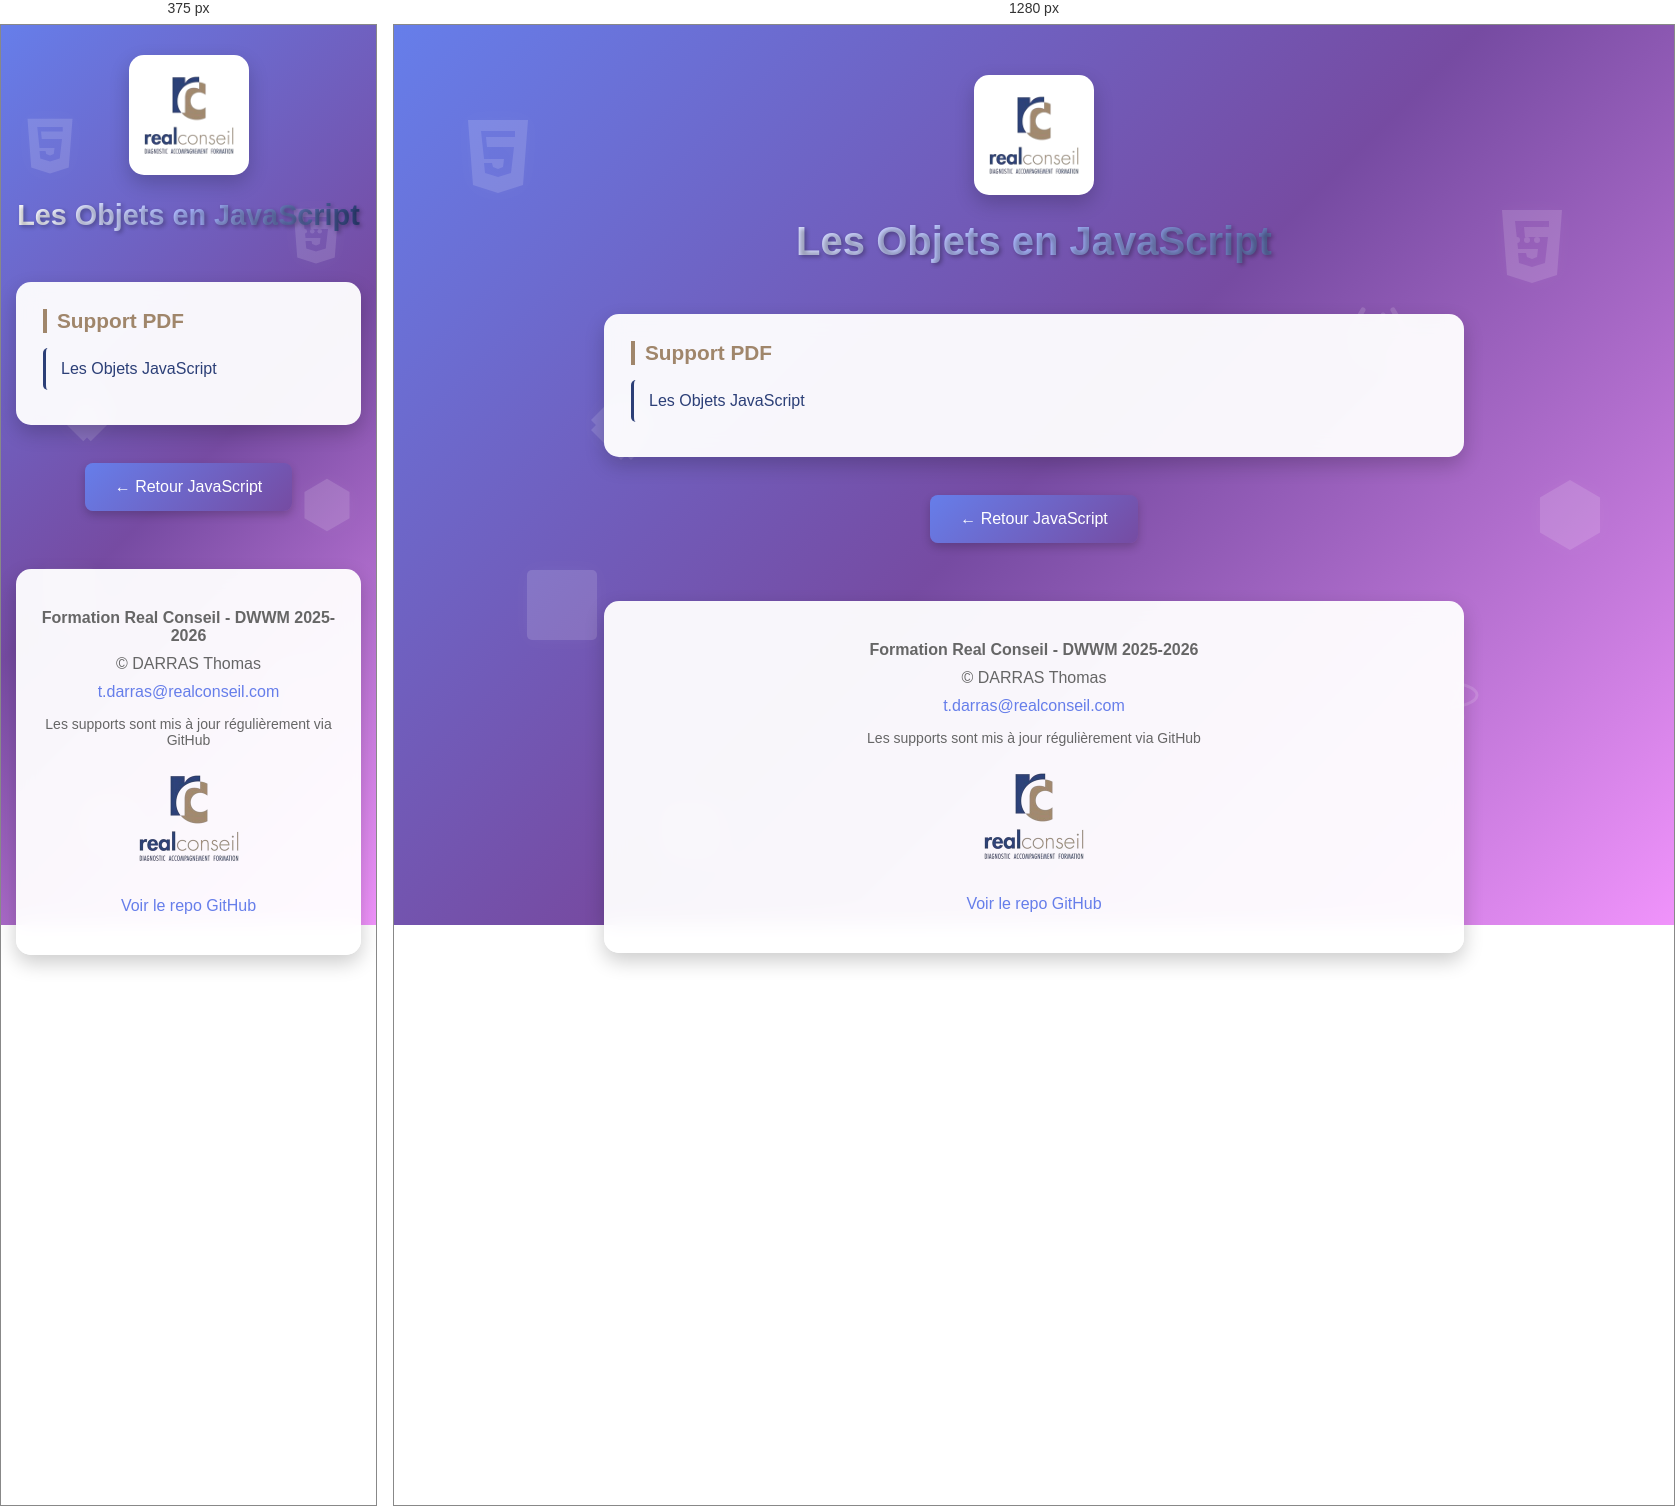
Rendered at 375 px and 1280 px, left to right.

<!-- file: index.html -->
<!DOCTYPE html>
<html lang="fr">
<head>
    <meta charset="UTF-8">
    <meta name="viewport" content="width=device-width, initial-scale=1.0">
    <link rel="icon" href="../../favicon-32x32.png" type="image/png">
    <title>OBJET - JavaScript - Formation DWWM</title>
    <style>
        * {
            margin: 0;
            padding: 0;
            box-sizing: border-box;
        }

        body {
            font-family: Arial, sans-serif;
            min-height: 100vh;
            background: linear-gradient(135deg, #667eea 0%, #764ba2 50%, #f093fb 100%);
            background-attachment: fixed;
            position: relative;
            overflow-x: hidden;
        }

        /* Icônes technologiques flottantes */
        .floating-icons {
            position: fixed;
            top: 0;
            left: 0;
            width: 100%;
            height: 100%;
            pointer-events: none;
            z-index: 0;
        }

        .tech-icon {
            position: absolute;
            opacity: 0.15;
            animation: float 20s infinite ease-in-out;
        }

        .tech-icon:nth-child(1) {
            top: 10%;
            left: 5%;
            animation-delay: 0s;
            animation-duration: 25s;
        }

        .tech-icon:nth-child(2) {
            top: 20%;
            right: 8%;
            animation-delay: 3s;
            animation-duration: 20s;
        }

        .tech-icon:nth-child(3) {
            top: 60%;
            left: 10%;
            animation-delay: 5s;
            animation-duration: 30s;
        }

        .tech-icon:nth-child(4) {
            top: 70%;
            right: 15%;
            animation-delay: 2s;
            animation-duration: 22s;
        }

        .tech-icon:nth-child(5) {
            top: 40%;
            left: 15%;
            animation-delay: 7s;
            animation-duration: 28s;
        }

        .tech-icon:nth-child(6) {
            top: 50%;
            right: 5%;
            animation-delay: 4s;
            animation-duration: 26s;
        }

        .tech-icon:nth-child(7) {
            top: 85%;
            left: 20%;
            animation-delay: 6s;
            animation-duration: 24s;
        }

        .tech-icon:nth-child(8) {
            top: 30%;
            right: 20%;
            animation-delay: 1s;
            animation-duration: 27s;
        }

        @keyframes float {
            0%, 100% {
                transform: translateY(0) rotate(0deg);
            }
            25% {
                transform: translateY(-20px) rotate(5deg);
            }
            50% {
                transform: translateY(0) rotate(0deg);
            }
            75% {
                transform: translateY(20px) rotate(-5deg);
            }
        }

        .tech-icon svg {
            width: 80px;
            height: 80px;
            fill: white;
            filter: drop-shadow(0 0 10px rgba(255,255,255,0.3));
        }

        /* Container principal */
        .container {
            position: relative;
            z-index: 1;
            max-width: 900px;
            margin: 0 auto;
            padding: 50px 20px;
        }

        /* Logo avec animation pulse */
        .logo-container {
            text-align: center;
            margin-bottom: 20px;
        }

        .logo-container img {
            width: 120px;
            background: white;
            padding: 15px;
            border-radius: 15px;
            box-shadow: 0 8px 20px rgba(0,0,0,0.2);
            animation: logoPulse 3s ease-in-out infinite;
        }

        @keyframes logoPulse {
            0%, 100% {
                box-shadow: 0 8px 20px rgba(0,0,0,0.2);
            }
            50% {
                box-shadow: 0 8px 30px rgba(102, 126, 234, 0.6),
                            0 0 40px rgba(118, 75, 162, 0.4),
                            0 0 60px rgba(240, 147, 251, 0.3);
            }
        }

        /* Titre avec dégradé animé + effet 3D au hover */
        h1 {
            color: white;
            text-align: center;
            padding-bottom: 10px;
            font-size: 2.5em;
            text-shadow: 2px 2px 4px rgba(0,0,0,0.3);
            margin-bottom: 40px;
            
            /* Dégradé animé */
            background: linear-gradient(90deg, 
                #ffffff 0%, 
                #a8b5ff 25%, 
                #2C3F77 50%, 
                #ffd4ff 75%, 
             #A0866B 100%);
            background-size: 200% auto;
            -webkit-background-clip: text;
            -webkit-text-fill-color: transparent;
            background-clip: text;
            animation: gradientShift 10s ease infinite;
            
            transition: all 0.3s ease;
            cursor: default;
        }

        @keyframes gradientShift {
            0% {
                background-position: 0% center;
            }
            50% {
                background-position: 100% center;
            }
            100% {
                background-position: 0% center;
            }
        }

        /* Effet 3D au hover sur le titre */
        h1:hover {
            transform: translateY(-5px);
            text-shadow: 
                0 10px 20px rgba(0,0,0,0.3),
                0 15px 30px rgba(102, 126, 234, 0.4),
                0 20px 40px rgba(118, 75, 162, 0.3);
        }

        h3 {
            color: #A0866B;
            margin-top: 0;
            border-left: 4px solid #A0866B;
            padding-left: 10px;
            font-size: 1.3em;
            margin-bottom: 15px;
        }

        /* Sections/Cartes avec effet glow */
        .section {
            background: rgba(255, 255, 255, 0.95);
            backdrop-filter: blur(10px);
            padding: 25px;
            margin: 20px 0;
            border-radius: 15px;
            box-shadow: 0 8px 20px rgba(0,0,0,0.2);
            transition: all 0.4s ease;
            border: 2px solid transparent;
        }

        .section:hover {
            transform: translateY(-5px);
            box-shadow: 0 12px 30px rgba(0,0,0,0.3),
                        0 0 40px rgba(102, 126, 234, 0.5),
                        0 0 60px rgba(118, 75, 162, 0.3),
                        inset 0 0 20px rgba(102, 126, 234, 0.1);
            border: 2px solid rgba(102, 126, 234, 0.3);
        }

        /* Liens */
        a {
            color: #2C3F77;
            text-decoration: none;
            font-size: 16px;
            display: block;
            padding: 12px;
            margin: 8px 0;
            border-left: 3px solid #2C3F77;
            padding-left: 15px;
            transition: all 0.3s ease;
            border-radius: 5px;
        }

        a:hover {
            background: linear-gradient(90deg, rgba(102, 126, 234, 0.1), transparent);
            border-left-color: #667eea;
            padding-left: 20px;
        }

        /* Bouton */
        .btn {
            background: linear-gradient(135deg, #667eea, #764ba2);
            color: white !important;
            border: none;
            padding: 15px 30px;
            border-radius: 8px;
            font-size: 16px;
            cursor: pointer;
            transition: all 0.3s ease;
            box-shadow: 0 4px 10px rgba(0,0,0,0.2);
            display: inline-block;
            text-align: center;
            border-left: none !important;
        }

        .btn:hover {
            transform: translateY(-2px);
            box-shadow: 0 6px 15px rgba(0,0,0,0.3);
            background: linear-gradient(135deg, #764ba2, #667eea);
            padding-left: 30px !important;
        }

        /* Footer */
        footer {
            background: rgba(255, 255, 255, 0.95);
            backdrop-filter: blur(10px);
            text-align: center;
            margin-top: 50px;
            padding: 30px 20px;
            border-radius: 15px;
            box-shadow: 0 8px 20px rgba(0,0,0,0.2);
            color: #666;
        }

        footer p {
            margin: 10px 0;
        }

        footer a {
            display: inline;
            border: none;
            padding: 0;
            color: #667eea;
        }

        footer a:hover {
            background: none;
            text-decoration: underline;
            padding-left: 0;
        }

        footer img {
            max-width: 100px;
            margin-bottom: 15px;
        }

        /* Responsive */
        @media (max-width: 768px) {
            h1 {
                font-size: 1.8em;
            }

            .tech-icon svg {
                width: 60px;
                height: 60px;
            }

            .container {
                padding: 30px 15px;
            }
        }
    </style>
</head>
<body>
    <!-- Icônes flottantes -->
    <div class="floating-icons">
        <!-- HTML5 -->
        <div class="tech-icon">
            <svg viewBox="0 0 80 80" xmlns="http://www.w3.org/2000/svg">
                <path d="M10 5L15 70L40 78L65 70L70 5H10ZM57 22H28L29 32H56L53 58L40 62L27 58L26 48H34L35 52L40 54L45 52L46 44H26L23 16H57V22Z"/>
            </svg>
        </div>

        <!-- CSS3 -->
        <div class="tech-icon">
            <svg viewBox="0 0 80 80" xmlns="http://www.w3.org/2000/svg">
                <path d="M10 5L15 70L40 78L65 70L70 5H10ZM57 22H32L33 32H56L53 58L40 62L27 58L26 48H34L35 52L40 54L45 52L46 44H26L23 16H57V22Z"/>
                <circle cx="25" cy="35" r="3"/>
                <circle cx="35" cy="35" r="3"/>
                <circle cx="45" cy="35" r="3"/>
            </svg>
        </div>

        <!-- JavaScript -->
        <div class="tech-icon">
            <svg viewBox="0 0 80 80" xmlns="http://www.w3.org/2000/svg">
                <rect x="5" y="5" width="70" height="70" rx="5"/>
                <text x="40" y="60" font-size="50" text-anchor="middle" fill="white" font-family="Arial, sans-serif" font-weight="bold">JS</text>
            </svg>
        </div>

        <!-- React -->
        <div class="tech-icon">
            <svg viewBox="0 0 80 80" xmlns="http://www.w3.org/2000/svg">
                <ellipse cx="40" cy="40" rx="35" ry="13" fill="none" stroke="white" stroke-width="3"/>
                <ellipse cx="40" cy="40" rx="35" ry="13" fill="none" stroke="white" stroke-width="3" transform="rotate(60 40 40)"/>
                <ellipse cx="40" cy="40" rx="35" ry="13" fill="none" stroke="white" stroke-width="3" transform="rotate(120 40 40)"/>
                <circle cx="40" cy="40" r="5"/>
            </svg>
        </div>

        <!-- Git -->
        <div class="tech-icon">
            <svg viewBox="0 0 80 80" xmlns="http://www.w3.org/2000/svg">
                <path d="M75 35L45 5L40 10L35 5L5 35L10 40L5 45L35 75L40 70L45 75L75 45L70 40L75 35Z"/>
                <circle cx="25" cy="40" r="6"/>
                <circle cx="55" cy="40" r="6"/>
                <line x1="31" y1="40" x2="49" y2="40" stroke="white" stroke-width="4"/>
            </svg>
        </div>

        <!-- Node.js -->
        <div class="tech-icon">
            <svg viewBox="0 0 80 80" xmlns="http://www.w3.org/2000/svg">
                <path d="M40 5L70 22.5V57.5L40 75L10 57.5V22.5L40 5Z"/>
                <text x="40" y="50" font-size="20" text-anchor="middle" fill="white" font-family="monospace">NODE</text>
            </svg>
        </div>

        <!-- Database -->
        <div class="tech-icon">
            <svg viewBox="0 0 80 80" xmlns="http://www.w3.org/2000/svg">
                <ellipse cx="40" cy="20" rx="30" ry="10"/>
                <path d="M10 20V60C10 65.5 23.4 70 40 70C56.6 70 70 65.5 70 60V20"/>
                <ellipse cx="40" cy="40" rx="30" ry="10" fill="none" stroke="white" stroke-width="2"/>
            </svg>
        </div>

        <!-- Code brackets -->
        <div class="tech-icon">
            <svg viewBox="0 0 80 80" xmlns="http://www.w3.org/2000/svg">
                <path d="M25 15L10 40L25 65" fill="none" stroke="white" stroke-width="5" stroke-linecap="round"/>
                <path d="M55 15L70 40L55 65" fill="none" stroke="white" stroke-width="5" stroke-linecap="round"/>
                <line x1="45" y1="20" x2="35" y2="60" stroke="white" stroke-width="5" stroke-linecap="round"/>
            </svg>
        </div>
    </div>

    <!-- Contenu principal -->
    <div class="container">
        <!-- Logo Real Conseil -->
        <div class="logo-container">
            <img src="../../JAVASCRIPT/Supports/IMG/realconseil_logo-removebg-preview.png" alt="Real Conseil Logo">
        </div>

        <h1>Les Objets en JavaScript</h1>

        <div class="section">
            <h3>Support PDF</h3>
            <a href="Les_Objets_JavaScript.pdf">Les Objets JavaScript</a>
        </div>

        <!-- Bouton retour -->
        <div style="text-align: center; margin-top: 30px;">
            <a href="../" class="btn">← Retour JavaScript</a>
        </div>

        <!-- Footer -->
        <footer>
            <p><strong>Formation Real Conseil - DWWM 2025-2026</strong></p>
            <p>&copy; DARRAS Thomas</p>
            <a href="mailto:t.darras@realconseil.com">t.darras@realconseil.com</a>
            <p style="font-size: 14px; margin-top: 15px;">
                Les supports sont mis à jour régulièrement via GitHub
            </p>
            <div style="text-align: center; margin-top: 20px;">
                <img src="../../JAVASCRIPT/Supports/IMG/realconseil_logo-removebg-preview.png" alt="Real Conseil Logo">
                <p style="font-size: 12px; color: #999;">
                    <a href="https://github.com/nicepowpowloko/Devlille" target="_blank">Voir le repo GitHub</a>
                </p>
            </div>
        </footer>
    </div>
</body>
</html>